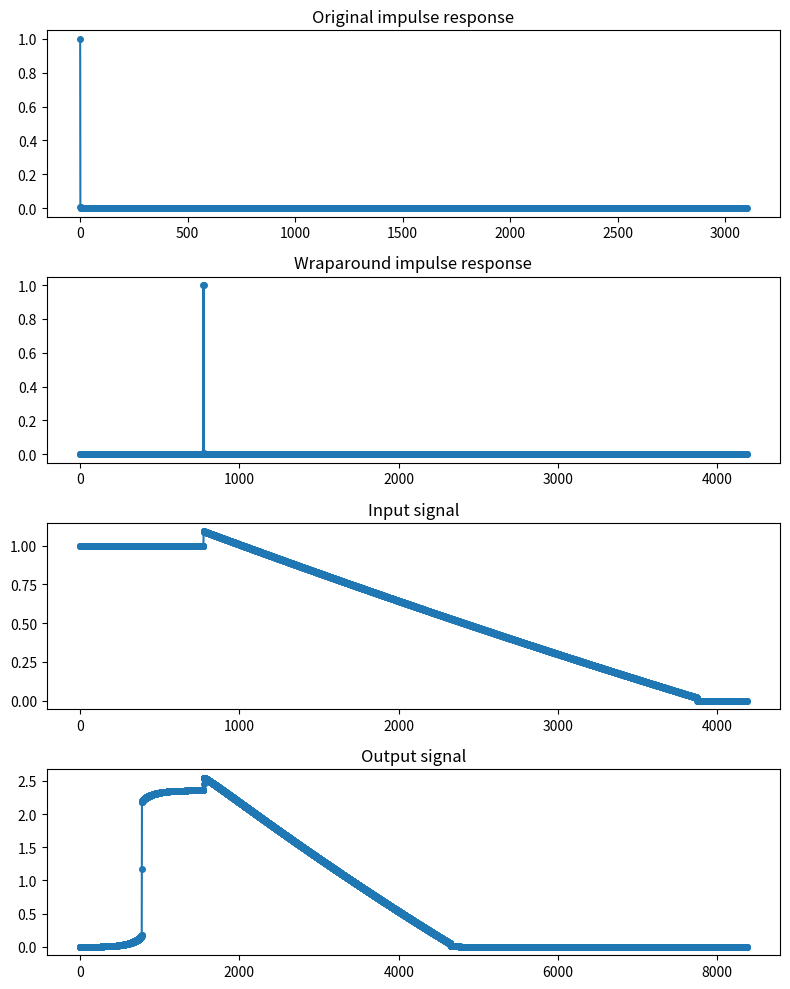

The script that saved this image:
import numpy as np
import matplotlib.pyplot as plt
import scipy.signal

pi = np.pi
exp = np.exp
Km1 = 1.052082 / (2 * pi ** 2)
N = 1000
cas_body =3101
t = np.linspace(0, 155, num=cas_body)
one = 0
It_Opt = 0
for n in range(0, 1001):
    two = -8 * exp(-pi ** 2 * Km1 * t * (2 * n + 1) ** 2 / 4) * (
            (1 / ((2 * n + 1) ** 2 * pi ** 2)) * (-pi ** 2 * Km1 * (2 * n + 1) ** 2 / 4))
    clen = one + two
    It_Opt = It_Opt + clen
    one = two
char_sondy = []
for i in range(0, len(It_Opt)):
    char_sondy.append(
        (It_Opt[i] - min(It_Opt)) / (max(It_Opt) - min(It_Opt)))

h_orig = char_sondy
X= np.linspace(0, 155, num=cas_body)
b = -0.0002*X**2+0.3501*X+925.72
min = 930
max = 976
x = (b - max) /( min - max)
num_ones=int(cas_body/4)
num_zeros=int(cas_body/10)
x=np.concatenate((np.ones(num_ones),x))
x=np.concatenate([x,np.zeros(num_zeros)])
char_sondy_otocena=np.flip(char_sondy)
char_sondy_uprav=np.concatenate((char_sondy_otocena[cas_body-num_ones:cas_body],char_sondy))
char_sondy_uprav=np.concatenate([char_sondy_uprav,np.zeros(num_zeros)])

# # Define length of signal and original impulse response
# L = len(x)
# N = len(h_orig)
#
# # Create wraparound version of impulse response
# h_wrap = np.zeros(L + N - 1)
# h_wrap[:N] = h_orig
# h_wrap[N-1:] = h_orig[-1:-(L+N):-1]
#
# # Convolve wraparound impulse response with signal
y = np.convolve(x, char_sondy_uprav)

# Plot results
fig, axs = plt.subplots(4, 1, figsize=(8, 10))

axs[0].plot(h_orig, 'o-', markersize=4)
axs[0].set_title('Original impulse response')

axs[1].plot(char_sondy_uprav, 'o-', markersize=4)
axs[1].set_title('Wraparound impulse response')

axs[2].plot(x, 'o-', markersize=4)
axs[2].set_title('Input signal')

axs[3].plot(y, 'o-', markersize=4)
axs[3].set_title('Output signal')

plt.tight_layout()
plt.show()